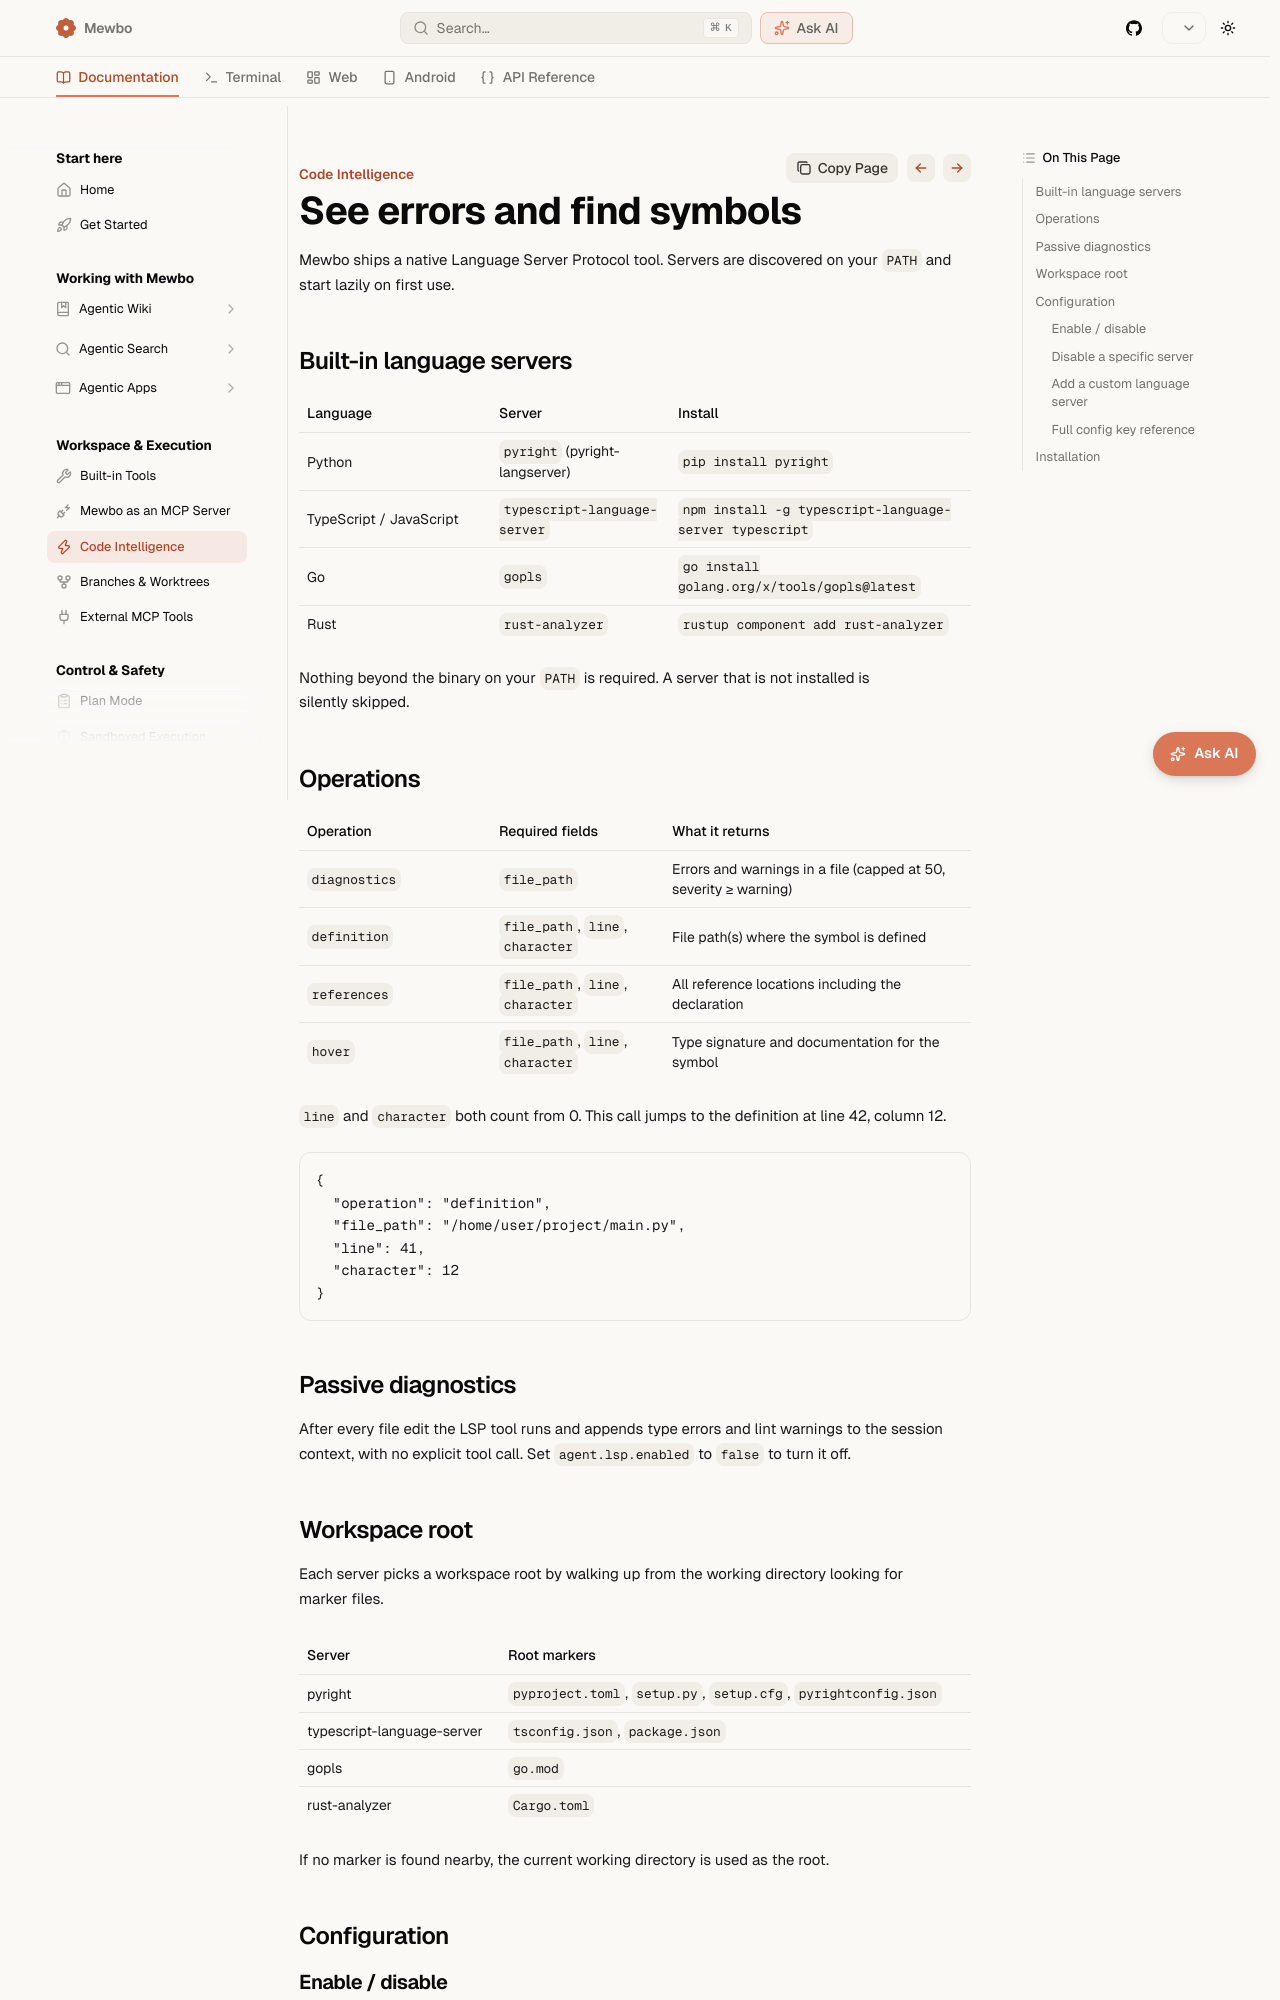

repository: bearlike/Assistant · page: master/features-lsp/index.html · generator: mkdocs

# LSP Code Intelligence

Mewbo ships a native Language Server Protocol tool that gives the AI real code intelligence. It covers diagnostics, go-to-definition, find-references, and hover information. Servers are auto-discovered on your `PATH` and start lazily on first use. After every file edit, diagnostics run automatically and land in the AI's context. It sees compile errors and type issues in the same turn it made the change.

## Built-in language servers

| Language | Server | Install |
|----------|--------|---------|
| Python | `pyright` (pyright-langserver) | `pip install pyright` |
| TypeScript / JavaScript | `typescript-language-server` | `npm install -g typescript-language-server typescript` |
| Go | `gopls` | `go install golang.org/x/tools/gopls@latest` |
| Rust | `rust-analyzer` | `rustup component add rust-analyzer` |

Just have the binary on your `PATH`. Servers that are not installed are silently skipped; no configuration change is needed.

## Operations

| Operation | Required fields | What it returns |
|-----------|----------------|-----------------|
| `diagnostics` | `file_path` | Errors and warnings in a file (capped at 50, severity ≥ warning) |
| `definition` | `file_path`, `line`, `character` | File path(s) where the symbol is defined |
| `references` | `file_path`, `line`, `character` | All reference locations including the declaration |
| `hover` | `file_path`, `line`, `character` | Type signature and documentation for the symbol |

`line` and `character` are **0-based** (first line = 0, first column = 0).

**Example.** Ask for diagnostics in a Python file:

```json
{
  "operation": "diagnostics",
  "file_path": "/home/user/project/main.py"
}
```

**Example.** Jump to definition at line 42, column 12:

```json
{
  "operation": "definition",
  "file_path": "/home/user/project/main.py",
  "line": 41,
  "character": 12
}
```
